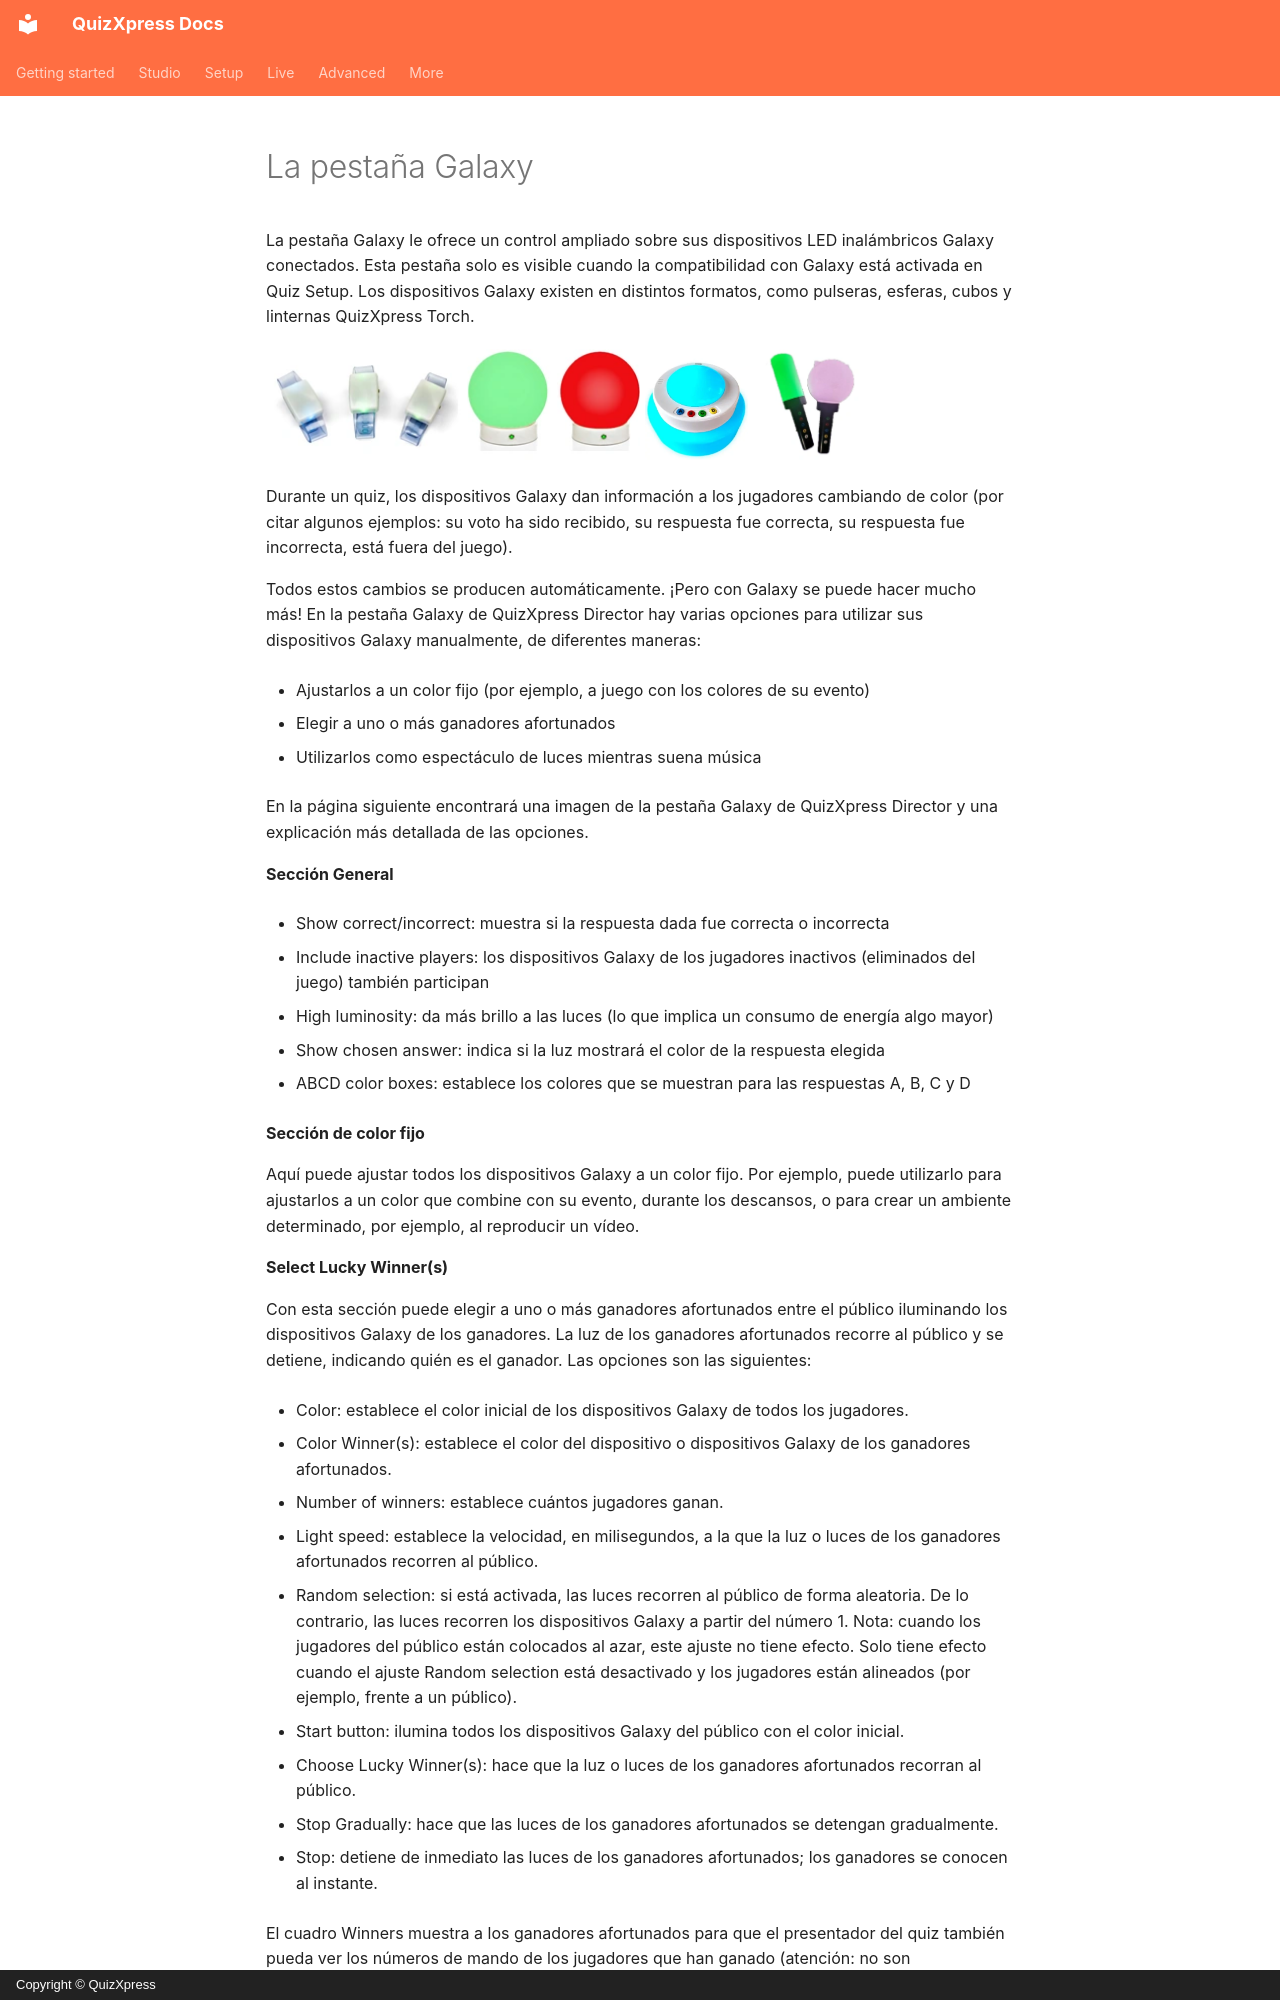

repository: gameshowcrew/quizxpress-docs · page: live/quizxpress-director/the-galaxy-tab.es/index.html · generator: mkdocs · copyright: Copyright © QuizXpress

# La pestaña Galaxy

La pestaña Galaxy le ofrece un control ampliado sobre sus dispositivos LED inalámbricos Galaxy conectados. Esta pestaña solo es visible cuando la compatibilidad con Galaxy está activada en Quiz Setup. Los dispositivos Galaxy existen en distintos formatos, como pulseras, esferas, cubos y linternas QuizXpress Torch.

![](../../assets/images/image464.webp){ width="374" loading=lazy } ![](../../assets/images/image465.webp){ width="103" loading=lazy } ![](../../assets/images/image466.webp){ width="115" loading=lazy }

Durante un quiz, los dispositivos Galaxy dan información a los jugadores cambiando de color (por citar algunos ejemplos: su voto ha sido recibido, su respuesta fue correcta, su respuesta fue incorrecta, está fuera del juego).

Todos estos cambios se producen automáticamente. ¡Pero con Galaxy se puede hacer mucho más! En la pestaña Galaxy de QuizXpress Director hay varias opciones para utilizar sus dispositivos Galaxy manualmente, de diferentes maneras:

- Ajustarlos a un color fijo (por ejemplo, a juego con los colores de su evento)

- Elegir a uno o más ganadores afortunados

- Utilizarlos como espectáculo de luces mientras suena música

En la página siguiente encontrará una imagen de la pestaña Galaxy de QuizXpress Director y una explicación más detallada de las opciones.

**Sección General**

- Show correct/incorrect: muestra si la respuesta dada fue correcta o incorrecta

- Include inactive players: los dispositivos Galaxy de los jugadores inactivos (eliminados del juego) también participan

- High luminosity: da más brillo a las luces (lo que implica un consumo de energía algo mayor)

- Show chosen answer: indica si la luz mostrará el color de la respuesta elegida

- ABCD color boxes: establece los colores que se muestran para las respuestas A, B, C y D

**Sección de color fijo**

Aquí puede ajustar todos los dispositivos Galaxy a un color fijo. Por ejemplo, puede utilizarlo para ajustarlos a un color que combine con su evento, durante los descansos, o para crear un ambiente determinado, por ejemplo, al reproducir un vídeo.

**Select Lucky Winner(s)**

Con esta sección puede elegir a uno o más ganadores afortunados entre el público iluminando los dispositivos Galaxy de los ganadores. La luz de los ganadores afortunados recorre al público y se detiene, indicando quién es el ganador. Las opciones son las siguientes:

- Color: establece el color inicial de los dispositivos Galaxy de todos los jugadores.

- Color Winner(s): establece el color del dispositivo o dispositivos Galaxy de los ganadores afortunados.

- Number of winners: establece cuántos jugadores ganan.

- Light speed: establece la velocidad, en milisegundos, a la que la luz o luces de los ganadores afortunados recorren al público.

- Random selection: si está activada, las luces recorren al público de forma aleatoria. De lo contrario, las luces recorren los dispositivos Galaxy a partir del número 1. Nota: cuando los jugadores del público están colocados al azar, este ajuste no tiene efecto. Solo tiene efecto cuando el ajuste Random selection está desactivado y los jugadores están alineados (por ejemplo, frente a un público).

- Start button: ilumina todos los dispositivos Galaxy del público con el color inicial.

- Choose Lucky Winner(s): hace que la luz o luces de los ganadores afortunados recorran al público.

- Stop Gradually: hace que las luces de los ganadores afortunados se detengan gradualmente.

- Stop: detiene de inmediato las luces de los ganadores afortunados; los ganadores se conocen al instante.

El cuadro Winners muestra a los ganadores afortunados para que el presentador del quiz también pueda ver los números de mando de los jugadores que han ganado (atención: no son necesariamente los mismos que los números de los dispositivos Galaxy; los jugadores pueden tener un dispositivo Galaxy con un ID distinto).

**Reverse Lucky Winner(s)**
